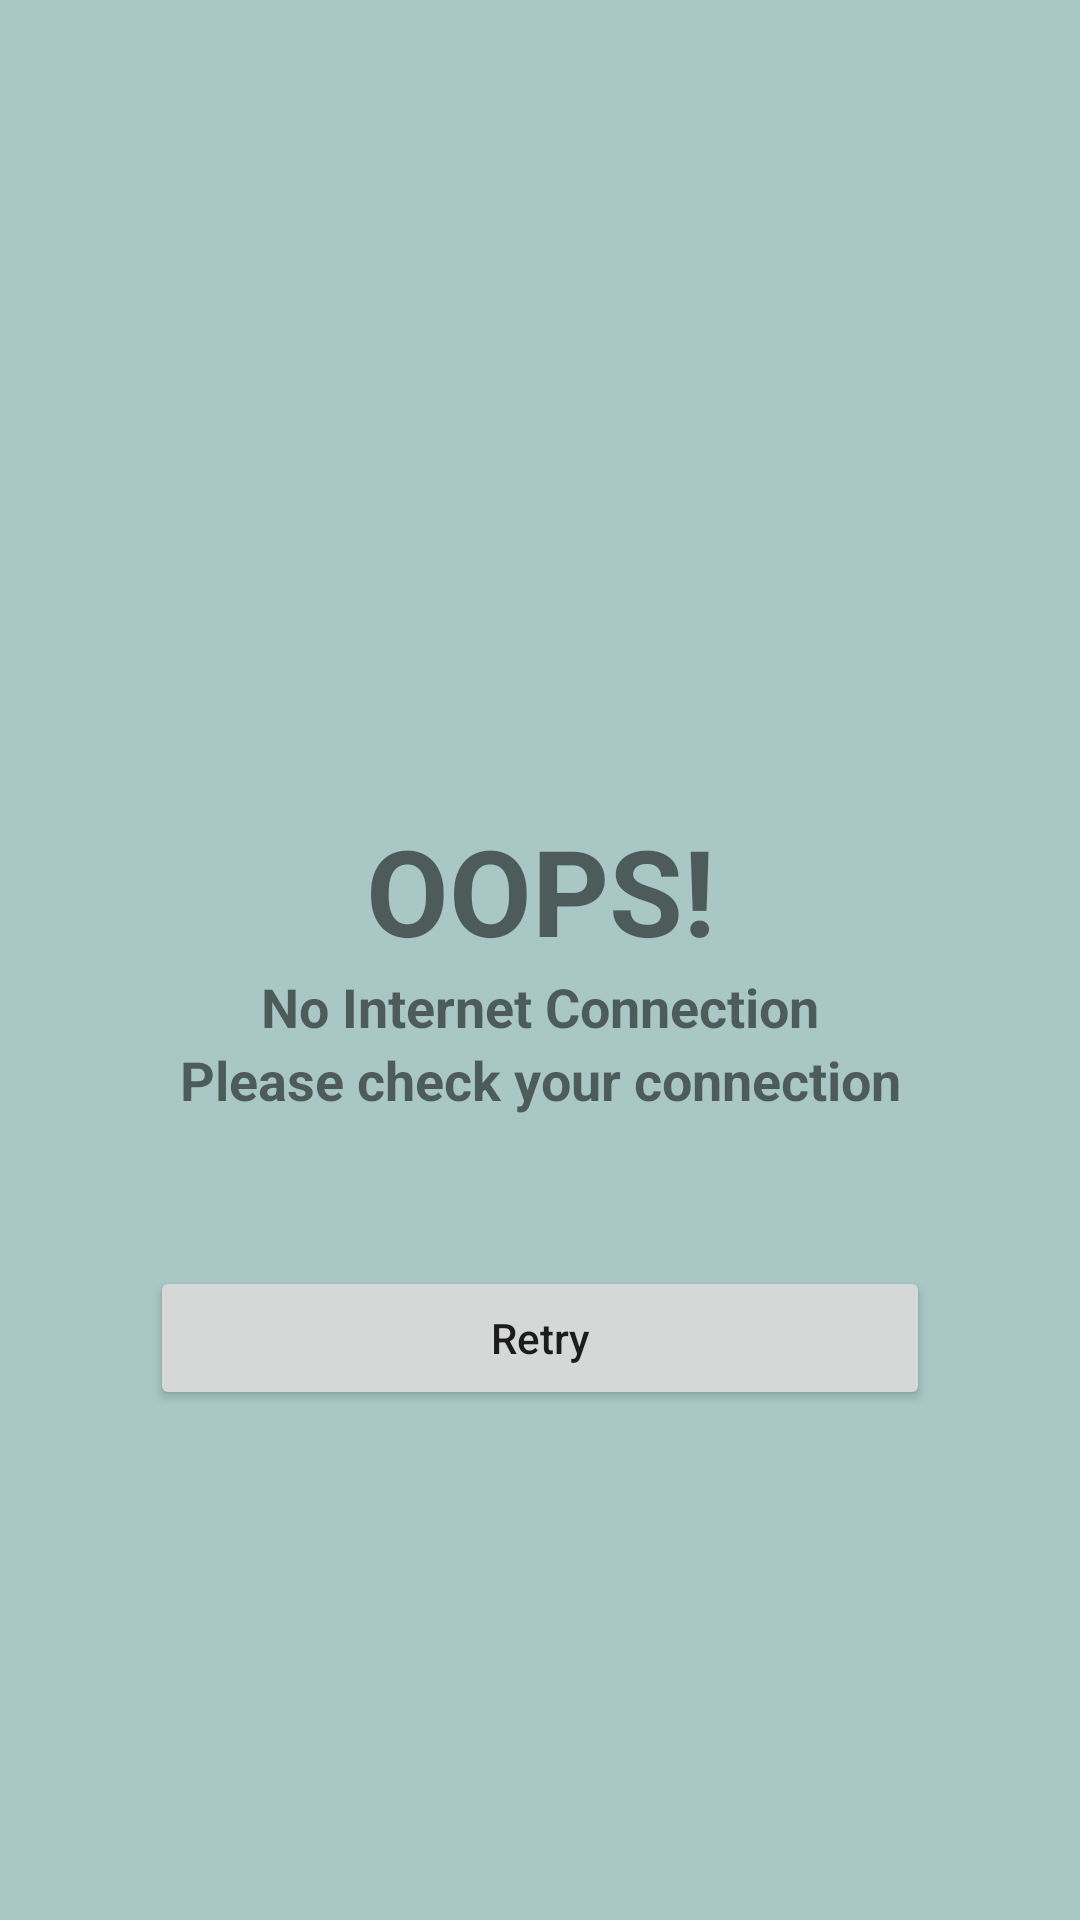

Here is an Android app screen rendered from its layout file. Give the layout XML and the strings, colors and styles it references.
<!-- AndroidManifest.xml: application theme Theme.ForSale -->
<!-- res/layout/check_internet_dialog.xml -->
<?xml version="1.0" encoding="utf-8"?>
<LinearLayout xmlns:android="http://schemas.android.com/apk/res/android"

    android:layout_width="match_parent"
    android:layout_height="match_parent"
    android:background="@color/purple_500"
    android:gravity="center"
    android:orientation="vertical">

    <ImageView
        android:layout_width="150dp"
        android:layout_height="150dp"
        android:src="@drawable/ic_baseline_signal_wifi_off_24"
        android:layout_gravity="center"
        />

    <TextView
        android:layout_width="match_parent"
        android:layout_height="wrap_content"
        android:text="OOPS!"
        android:textStyle="bold"
        android:textSize="40dp"
        android:gravity="center"
        />

    <TextView
        android:layout_width="match_parent"
        android:layout_height="wrap_content"
        android:text="No Internet Connection"
        android:textStyle="bold"
        android:textSize="18dp"
        android:gravity="center"
        />

    <TextView
        android:layout_width="match_parent"
        android:layout_height="wrap_content"
        android:text="Please check your connection"
        android:textStyle="bold"
        android:textSize="18dp"
        android:gravity="center"
        />

    <androidx.appcompat.widget.AppCompatButton
        android:id="@+id/btnRetry"
        android:layout_width="match_parent"
        android:layout_height="wrap_content"
        android:layout_margin="50dp"
        android:textAllCaps="false"
        android:text="Retry"/>



</LinearLayout>
<!-- resources referenced by this layout -->
<resources>
  <color name="purple_500">#A9C8C5</color>
  <style name="Theme.ForSale" parent="Theme.AppCompat.Light.NoActionBar">
          
          <item name="colorPrimary">#009688</item>
          <item name="colorPrimaryVariant">#A9C8C5</item>
          <item name="colorOnPrimary">@color/white</item>
          
          <item name="colorSecondary">@color/teal_200</item>
          <item name="colorSecondaryVariant">@color/teal_700</item>
          <item name="colorOnSecondary">@color/black</item>
          
          <item name="android:statusBarColor" tools:targetApi="l">?attr/colorPrimaryVariant</item>
          
      </style>
  <color name="white">#FFFFFFFF</color>
  <color name="teal_200">#FF03DAC5</color>
  <color name="teal_700">#FF018786</color>
  <color name="black">#FF000000</color>
</resources>
